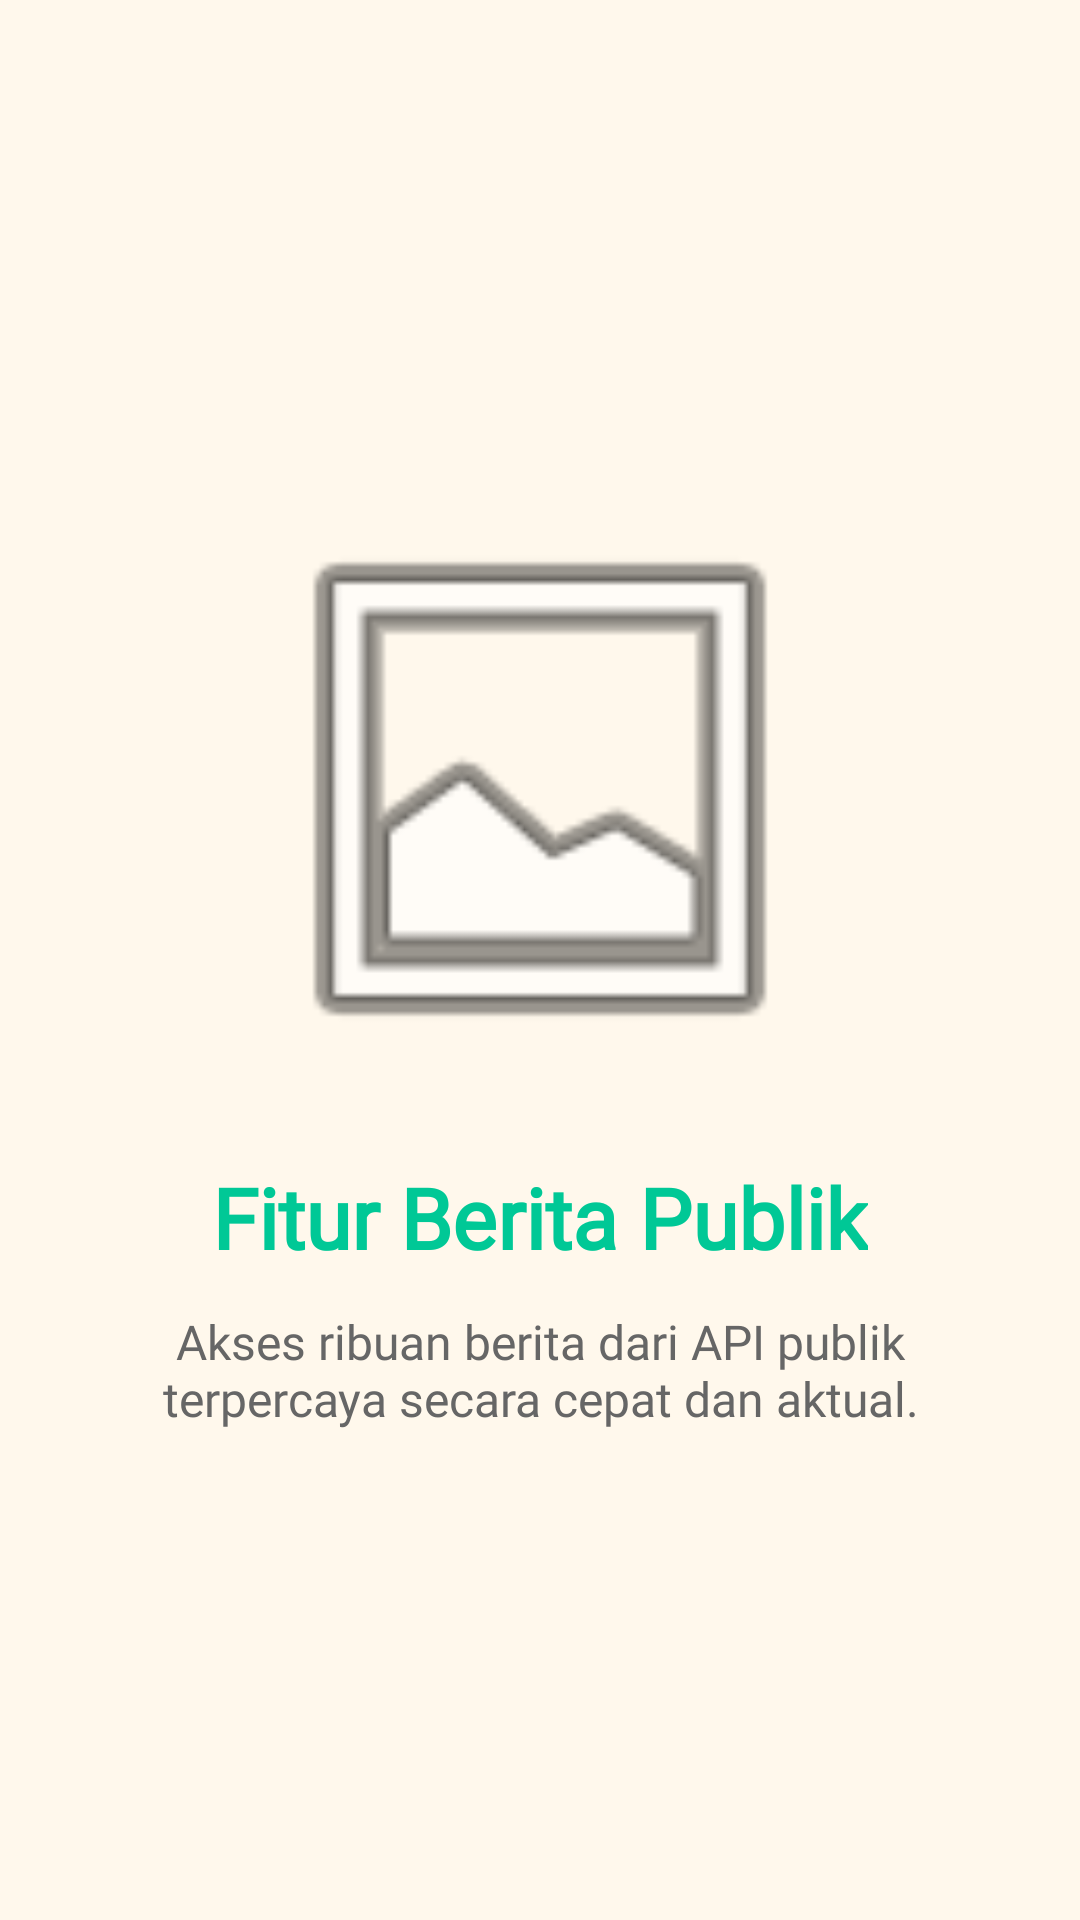

Write the Android layout XML for this screen, with the resource values it uses.
<!-- AndroidManifest.xml: application theme Theme.Anyamochi -->
<!-- res/layout/fragment_intro2.xml -->
<?xml version="1.0" encoding="utf-8"?>
<RelativeLayout xmlns:android="http://schemas.android.com/apk/res/android"
    android:layout_width="match_parent"
    android:layout_height="match_parent"
    android:background="#FFF8EC"
    android:padding="24dp">

    <LinearLayout
        android:layout_width="match_parent"
        android:layout_height="wrap_content"
        android:layout_centerInParent="true"
        android:gravity="center"
        android:orientation="vertical">

        <ImageView
            android:layout_width="200dp"
            android:layout_height="200dp"
            android:src="@android:drawable/ic_menu_gallery"
            android:backgroundTint="#00C896" />

        <TextView
            android:layout_width="wrap_content"
            android:layout_height="wrap_content"
            android:layout_marginTop="24dp"
            android:fontFamily="@font/starfish"
            android:text="Fitur Berita Publik"
            android:textColor="#00C896"
            android:textSize="28sp"
            android:textStyle="bold" />

        <TextView
            android:layout_width="wrap_content"
            android:layout_height="wrap_content"
            android:layout_marginTop="12dp"
            android:gravity="center"
            android:fontFamily="@font/aber"
            android:text="Akses ribuan berita dari API publik terpercaya secara cepat dan aktual."
            android:textColor="#666666"
            android:textSize="16sp" />
    </LinearLayout>
</RelativeLayout>
<!-- resources referenced by this layout -->
<resources>
  <style name="Theme.Anyamochi" parent="Base.Theme.Anyamochi" />
  <style name="Base.Theme.Anyamochi" parent="Theme.Material3.DayNight.NoActionBar">
          
          
      </style>
</resources>
